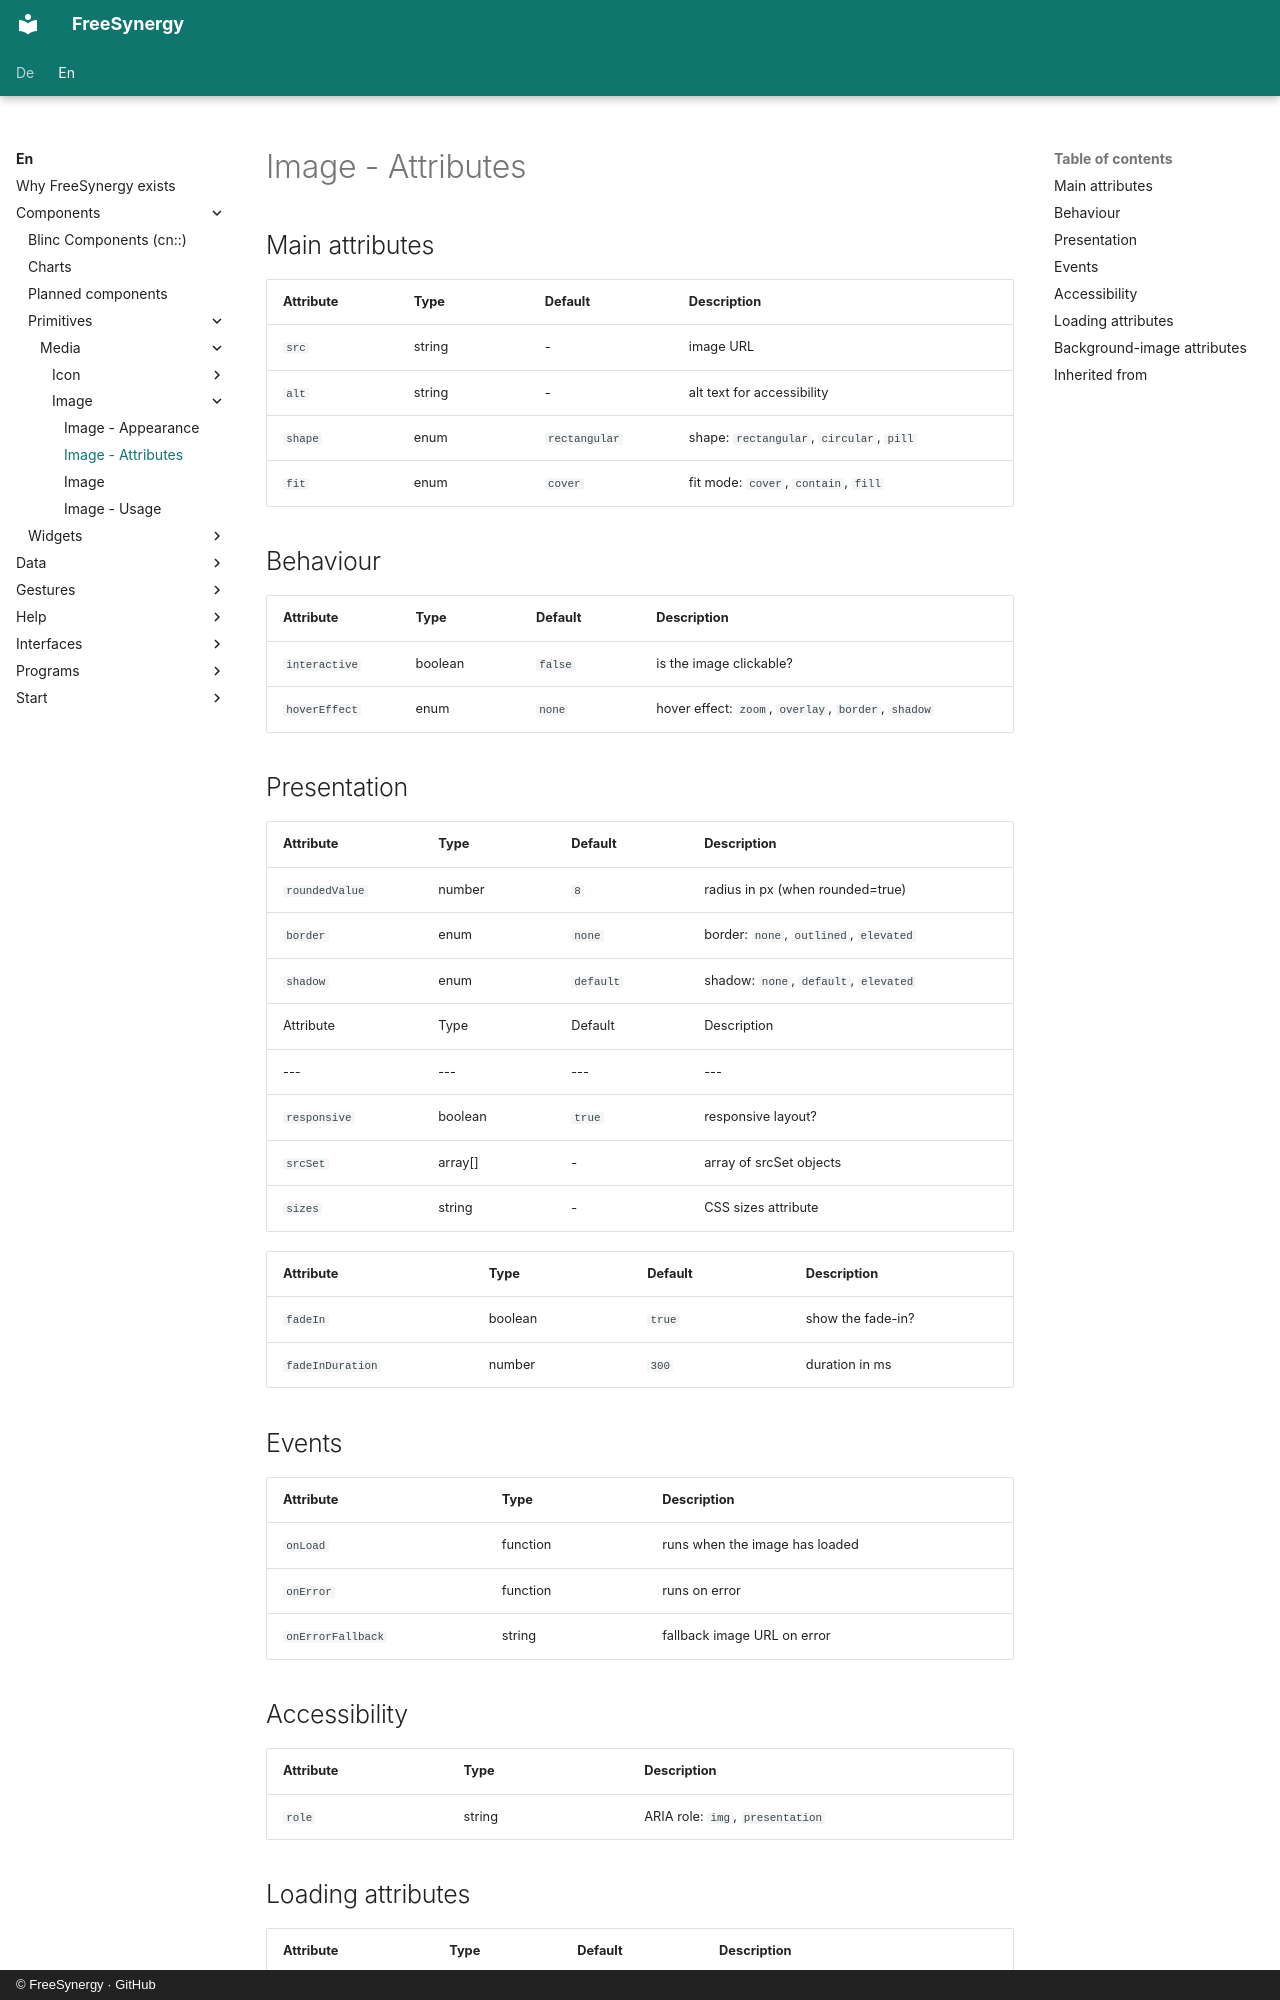

repository: FreeSynergy/fs-documentation · page: en/components/primitives/media/image/attributes/index.html · generator: mkdocs · copyright: © FreeSynergy · GitHub

# Image - Attributes

## Main attributes

| Attribute | Type | Default | Description |
|-----------|------|---------|-------------|
| `src` | string | - | image URL |
| `alt` | string | - | alt text for accessibility |
| `shape` | enum | `rectangular` | shape: `rectangular`, `circular`, `pill` |
| `fit` | enum | `cover` | fit mode: `cover`, `contain`, `fill` |

## Behaviour

| Attribute | Type | Default | Description |
|---|---|---|---|
| `interactive` | boolean | `false` | is the image clickable? |
| `hoverEffect` | enum | `none` | hover effect: `zoom`, `overlay`, `border`, `shadow` |

## Presentation
| Attribute | Type | Default | Description |
|---|---|---|---|
| `roundedValue` | number | `8` | radius in px (when rounded=true) |
| `border` | enum | `none` | border: `none`, `outlined`, `elevated` |
| `shadow` | enum | `default` | shadow: `none`, `default`, `elevated` |
| Attribute | Type | Default | Description |
|---|---|---|---|
| `responsive` | boolean | `true` | responsive layout? |
| `srcSet` | array[] | - | array of srcSet objects |
| `sizes` | string | - | CSS sizes attribute |

| Attribute | Type | Default | Description |
|---|---|---|---|
| `fadeIn` | boolean | `true` | show the fade-in? |
| `fadeInDuration` | number | `300` | duration in ms |

## Events

| Attribute | Type | Description |
|-----------|------|-------------|
| `onLoad` | function | runs when the image has loaded |
| `onError` | function | runs on error |
| `onErrorFallback` | string | fallback image URL on error |

## Accessibility

| Attribute | Type | Description |
|-----------|------|-------------|
| `role` | string | ARIA role: `img`, `presentation` |
